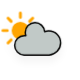
t = 0.00 s
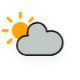
t = 1.13 s
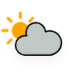
t = 3.38 s
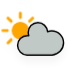
t = 4.50 s
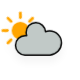
t = 5.63 s
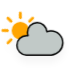
t = 7.88 s

The animated SVG that drew these frames (rendered in a browser with its animation timeline set to each time). Animation: 3 CSS @keyframes rules; one cycle of 9.00 s, repeats indefinitely.

<?xml version="1.0" encoding="utf-8"?>
<!-- (c) ammap.com | SVG weather icons -->
<svg
    version="1.1"
    xmlns="http://www.w3.org/2000/svg"
    xmlns:xlink="http://www.w3.org/1999/xlink"
    width="80"
    height="80"
    viewbox="6 10 55 45">
    <defs>
        <filter id="blur" width="200%" height="200%">
            <feGaussianBlur in="SourceAlpha" stdDeviation="3"/>
            <feOffset dx="0" dy="4" result="offsetblur"/>
            <feComponentTransfer>
                <feFuncA type="linear" slope="0.05"/>
            </feComponentTransfer>
            <feMerge> 
                <feMergeNode/>
                <feMergeNode in="SourceGraphic"/> 
            </feMerge>
        </filter>
        <style type="text/css">
/*
** CLOUDS
*/
@keyframes am-weather-cloud-2 {
  0% {
    -webkit-transform: translate(0px,0px);
       -moz-transform: translate(0px,0px);
        -ms-transform: translate(0px,0px);
            transform: translate(0px,0px);
  }

  50% {
    -webkit-transform: translate(2px,0px);
       -moz-transform: translate(2px,0px);
        -ms-transform: translate(2px,0px);
            transform: translate(2px,0px);
  }

  100% {
    -webkit-transform: translate(0px,0px);
       -moz-transform: translate(0px,0px);
        -ms-transform: translate(0px,0px);
            transform: translate(0px,0px);
  }
}

.am-weather-cloud-2 {
  -webkit-animation-name: am-weather-cloud-2;
     -moz-animation-name: am-weather-cloud-2;
          animation-name: am-weather-cloud-2;
  -webkit-animation-duration: 3s;
     -moz-animation-duration: 3s;
          animation-duration: 3s;
  -webkit-animation-timing-function: linear;
     -moz-animation-timing-function: linear;
          animation-timing-function: linear;
  -webkit-animation-iteration-count: infinite;
     -moz-animation-iteration-count: infinite;
          animation-iteration-count: infinite;
}

/*
** SUN
*/
@keyframes am-weather-sun {
  0% {
    -webkit-transform: rotate(0deg);
       -moz-transform: rotate(0deg);
        -ms-transform: rotate(0deg);
            transform: rotate(0deg);
  }

  100% {
    -webkit-transform: rotate(360deg);
       -moz-transform: rotate(360deg);
        -ms-transform: rotate(360deg);
            transform: rotate(360deg);
  }
}

.am-weather-sun {
  -webkit-animation-name: am-weather-sun;
     -moz-animation-name: am-weather-sun;
      -ms-animation-name: am-weather-sun;
          animation-name: am-weather-sun;
  -webkit-animation-duration: 9s;
     -moz-animation-duration: 9s;
      -ms-animation-duration: 9s;
          animation-duration: 9s;
  -webkit-animation-timing-function: linear;
     -moz-animation-timing-function: linear;
      -ms-animation-timing-function: linear;
          animation-timing-function: linear;
  -webkit-animation-iteration-count: infinite;
     -moz-animation-iteration-count: infinite;
      -ms-animation-iteration-count: infinite;
          animation-iteration-count: infinite;
}

@keyframes am-weather-sun-shiny {
  0% {
    stroke-dasharray: 3px 10px;
    stroke-dashoffset: 0px;
  }

  50% {
    stroke-dasharray: 0.1px 10px;
    stroke-dashoffset: -1px;
  }

  100% {
    stroke-dasharray: 3px 10px;
    stroke-dashoffset: 0px;
  }
}

.am-weather-sun-shiny line {
  -webkit-animation-name: am-weather-sun-shiny;
     -moz-animation-name: am-weather-sun-shiny;
      -ms-animation-name: am-weather-sun-shiny;
          animation-name: am-weather-sun-shiny;
  -webkit-animation-duration: 2s;
     -moz-animation-duration: 2s;
      -ms-animation-duration: 2s;
          animation-duration: 2s;
  -webkit-animation-timing-function: linear;
     -moz-animation-timing-function: linear;
      -ms-animation-timing-function: linear;
          animation-timing-function: linear;
  -webkit-animation-iteration-count: infinite;
     -moz-animation-iteration-count: infinite;
      -ms-animation-iteration-count: infinite;
          animation-iteration-count: infinite;
}
        </style>
    </defs>
    <g filter="url(#blur)" id="cloudy-day-2">
        <g transform="translate(20,10)">
            <g transform="translate(0,16)">
                <g class="am-weather-sun">
                    <g>
                        <line fill="none" stroke="orange" stroke-linecap="round" stroke-width="2" transform="translate(0,9)" x1="0" x2="0" y1="0" y2="3"/>
                    </g>
                    <g transform="rotate(45)">
                        <line fill="none" stroke="orange" stroke-linecap="round" stroke-width="2" transform="translate(0,9)" x1="0" x2="0" y1="0" y2="3"/>
                    </g>
                    <g transform="rotate(90)">
                        <line fill="none" stroke="orange" stroke-linecap="round" stroke-width="2" transform="translate(0,9)" x1="0" x2="0" y1="0" y2="3"/>
                    </g>
                    <g transform="rotate(135)">
                        <line fill="none" stroke="orange" stroke-linecap="round" stroke-width="2" transform="translate(0,9)" x1="0" x2="0" y1="0" y2="3"/>
                    </g>
                    <g transform="rotate(180)">
                        <line fill="none" stroke="orange" stroke-linecap="round" stroke-width="2" transform="translate(0,9)" x1="0" x2="0" y1="0" y2="3"/>
                    </g>
                    <g transform="rotate(225)">
                        <line fill="none" stroke="orange" stroke-linecap="round" stroke-width="2" transform="translate(0,9)" x1="0" x2="0" y1="0" y2="3"/>
                    </g>
                    <g transform="rotate(270)">
                        <line fill="none" stroke="orange" stroke-linecap="round" stroke-width="2" transform="translate(0,9)" x1="0" x2="0" y1="0" y2="3"/>
                    </g>
                    <g transform="rotate(315)">
                        <line fill="none" stroke="orange" stroke-linecap="round" stroke-width="2" transform="translate(0,9)" x1="0" x2="0" y1="0" y2="3"/>
                    </g>
                </g>
                <circle cx="0" cy="0" fill="orange" r="5" stroke="orange" stroke-width="2"/>
            </g>
            <g class="am-weather-cloud-2">
                <path d="M47.7,35.4c0-4.6-3.7-8.2-8.2-8.2c-1,0-1.9,0.2-2.8,0.5c-0.3-3.4-3.1-6.2-6.6-6.2c-3.7,0-6.7,3-6.7,6.7c0,0.8,0.2,1.6,0.4,2.3    c-0.3-0.1-0.7-0.1-1-0.1c-3.7,0-6.7,3-6.7,6.7c0,3.6,2.9,6.6,6.5,6.7l17.2,0C44.2,43.3,47.7,39.8,47.7,35.4z" fill="#C1C9C7" stroke="black" stroke-linejoin="round" stroke-width="1" transform="translate(-20,-11)"/>
            </g>
        </g>
    </g>
    
</svg>